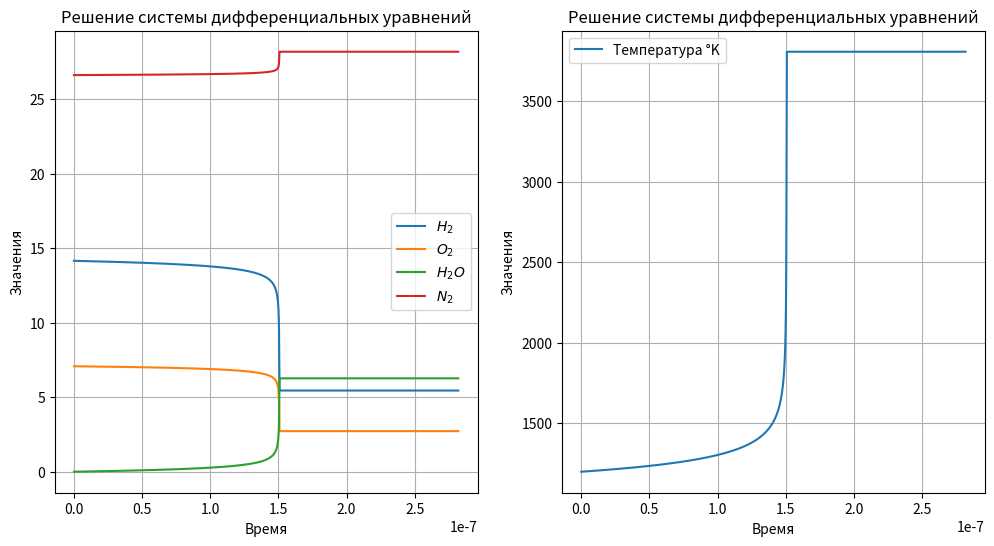

Python code for this plot:
import numpy as np
import matplotlib.pyplot as plt
from tqdm import tqdm
import math
#Автомат выбора шага

P0 = 101325.0
Temperatore_changeble = 1200.0
temperature_normal = 298.15
k1 =  (6 * (10 ** 13) / (1000 ** 0.5)) * (2.7182 ** (- 164541.24 / 8.3144 / Temperatore_changeble))  #4820.5
R = 8.3144

X_O2 = 0.1479 #1.0 / 3.0
X_H2 = 0.2958 #2.0 / 3.0
X_N2 = 0.5563
X_H2O = 0

M_H2 = 0.002015
M_N2 = 0.028013
M_O2 = 0.031999
M_H2O = 0.018015

F1_O2 = 2.649719416 * 10
F1_H2 = 2.770420424 * 10
F1_H2O = 2.821655197 * 10

F2_O2 = 1.481243415e4
F2_H2 = 1.636218387e3
F2_H2O = 3.882050326e4

F3_O2 = 1.131103113e-2
F3_H2 = 2.054652307e-3
F3_H2O = 1.551421947e-2

F4_O2 = -4.044660710e-6
F4_H2 = 1.123400140e-6
F4_H2O = -1.919153436e-6

F5_O2 = 7.382809022e-10
F5_H2 = -3.334795123e-10
F5_H2O = -7.483133392e-11

F6_O2 = -4.97174777e-14
F6_H2 = 2.6071140007e-14
F6_H2O = 2.275436566e-14

DH_O2 = 0.0
DH_H2 = 0.0
DH_H2O = -241814.0#-151878

S0_O2 = 205.035
S0_H2 = 130.570
S0_H2O = 188.724

def M_sum(x_H2, m_H2, x_O2, m_O2, x_H2O, m_H2O, x_N2, m_N2):
    return x_H2 * m_H2 + x_O2 * m_O2 + x_H2O * m_H2O + x_N2 * m_N2

#1 Расчитываем мольно-массовые доли вещества

def Moll_Mass(x_H2, x_O2, x_H2O, x_N2):
    gamma_H2 = x_H2 / M_sum(X_H2, M_H2, X_O2, M_O2, X_H2O, M_H2O, X_N2, M_N2)
    gamma_O2 = x_O2 / M_sum(X_H2, M_H2, X_O2, M_O2, X_H2O, M_H2O, X_N2, M_N2)
    gamma_H2O = x_H2O / M_sum(X_H2, M_H2, X_O2, M_O2, X_H2O, M_H2O, X_N2, M_N2)
    gamma_N2 = x_N2 / M_sum(X_H2, M_H2, X_O2, M_O2, X_H2O, M_H2O, X_N2, M_N2)
    return gamma_H2, gamma_O2, gamma_H2O, gamma_N2

#2 Расчёт плотности смеси 

def density(p0, temperature_curent, gamma_H2, gamma_O2, gamma_H2O, gamma_N2):
    return p0 / (8.314 * temperature_curent * (gamma_O2 + gamma_H2 + gamma_H2O + gamma_N2))

#3 Расчёт Wi правых частей уравнения химической смеси

def W_i(k1, k_opposit, H2_val, O2_val, H2O_val):
    Wi_dH2_dt = (-1.0) * (k1 * (H2_val ** 1.0) * (O2_val ** 0.5) - (k_opposit * H2O_val))
    Wi_dO2_dt = (-0.5) * (k1 * (H2_val ** 1.0) * (O2_val ** 0.5) - (k_opposit * H2O_val))
    Wi_dH2O_dt = (1) * (k1 * (H2_val ** 1.0) * (O2_val ** 0.5)- (k_opposit * H2O_val)) 
    return Wi_dH2_dt, Wi_dO2_dt, Wi_dH2O_dt 

#4 Расчёт термодинамики

def Cp_termodinamic(T, F1, F2, F3, F4, F5, F6):
    if (T < 6000):
        return F1 + F2 / (T ** 2) + F3 * T + F4 * (T ** 2) + F5 * (T ** 3) + F6 * (T ** 4)#F1 * (T - t0) - (F2 / T) + (F2 / t0) + F3 * (T ** 2 - t0 ** 2) / 2 + F4 * (T ** 3 - t0 ** 3) / 3 + F5 * (T ** 4 - t0 ** 4) / 4 + F6 * (T ** 5 - t0 ** 5) / 5
    else:
        return F1 + F2 / (6000 ** 2) + F3 * 6000 + F4 * (6000 ** 2) + F5 * (6000 ** 3) + F6 * (6000 ** 4)
    
def Cp_int_termodinamic(T, t0, F1, F2, F3, F4, F5, F6):
    if (T < 6000):
        return F1 * (T - t0) - (F2 / T) + (F2 / t0) + F3 * (T ** 2 - t0 ** 2) / 2 + F4 * (T ** 3 - t0 ** 3) / 3 + F5 * (T ** 4 - t0 ** 4) / 4 + F6 * (T ** 5 - t0 ** 5) / 5
    else:
        return F1 * (6000 - t0) - (F2 / T) + (F2 / t0) + F3 * (6000 ** 2 - t0 ** 2) / 2 + F4 * (6000 ** 3 - t0 ** 3) / 3 + F5 * (6000 ** 4 - t0 ** 4) / 4 + F6 * (6000 ** 5 - t0 ** 5) / 5

def Cp_int_T_termodinamic(T, t0, F1, F2, F3, F4, F5, F6): 
    return F1 * (math.log(T) - math.log(t0)) - 0.5 * F2 * (1 / (T ** 2) - 1 / (t0 ** 2)) + F3 * (T - t0) + 0.5 * F4 * (T ** 2 - t0 ** 2) + (1 / 3) * F5 * (T ** 3 - t0 ** 3) + (1 / 4) * F6 * (T ** 4 - t0 ** 4)
    
def H_termodinamic(delta_H, T, t0, F1, F2, F3, F4, F5, F6):
    return delta_H + Cp_int_termodinamic(T, t0, F1, F2, F3, F4, F5, F6)

def S_termodinamic(s_T, T, t0, F1, F2, F3, F4, F5, F6):
    return s_T + Cp_int_T_termodinamic(T, t0, F1, F2, F3, F4, F5, F6)

#5 Расчёт прочих частей уравнения 

def sum_Cp(val_O2, val_H2, val_H2O, h_O2, h_H2, h_H2O, ro):
    return (val_O2 * h_O2 + val_H2 * h_H2 + val_H2O * h_H2O) / ro

# 6 Интегрироване Рунге-Кутт

# Функции правых частей пункта 6
"""
def dpGammaH2_dt(k1, h2_val, o2_val):
    return (-1.0 * k1 * (h2_val**1.0) * (o2_val**0.5)) 
    
def dpGammaO2_dt(k1, h2_val, o2_val):
    return (-0.5 * k1 * (h2_val**1.0) * (o2_val**0.5)) 
    
def dpGammaH2O_dt(k1, h2_val, o2_val):
    return (1 * k1 *(h2_val**1.0) * (o2_val**0.5)) 
    
def dT_dt(h_h2, wi_h2, h_o2, wi_o2, h_h2o, wi_h2o, gamma_h2, gamma_o2, gamma_h2o, ro):
    return -(h_h2 * wi_h2 + h_o2 * wi_o2 + h_h2o * wi_h2o) / ((sum_Cp(gamma_o2, gamma_h2, gamma_h2o, h_o2, h_h2, h_h2o)) * ro)
""" 
def runge_kutta_system(k1, gamma_h2, gamma_o2, gamma_h2o, gamma_n2, h, N, output_file):
    
   
    # Инициализация массивов
    time = np.zeros(N+1)
    h2 = np.zeros(N+1)
    n2 = np.zeros(N+1)
    o2 = np.zeros(N+1)
    h2o = np.zeros(N+1)
    ro = np.zeros(N+1)
    gam_h2 = np.zeros(N+1)
    gam_o2 = np.zeros(N+1)
    gam_h2o = np.zeros(N+1)
    gam_n2 = np.zeros(N+1)
    temperature = np.zeros(N+1)

    # Начальные условия
    
    time[0] = 0.0
    temperature[0] = Temperatore_changeble
    sum_gamma = gamma_h2 + gamma_o2 + gamma_h2o + gamma_n2
    ro[0] = P0 / (8.314 * temperature[0] * sum_gamma)
    h2[0] = gamma_h2  * ro[0]
    o2[0] = gamma_o2  * ro[0]
    h2o[0] = 0.0
    n2[0] = gamma_n2  * ro[0]
    gam_h2[0] = gamma_h2
    gam_o2[0] = gamma_o2
    gam_h2o[0] = gamma_h2o
    gam_n2[0] = gamma_n2
    
    H_H2_begin = H_termodinamic(DH_H2, Temperatore_changeble, temperature_normal, F1_H2, F2_H2, F3_H2, F4_H2, F5_H2, F6_H2)
    H_O2_begin = H_termodinamic(DH_O2, Temperatore_changeble, temperature_normal, F1_O2, F2_O2, F3_O2, F4_O2, F5_O2, F6_O2)
    H_H2O_begin = H_termodinamic(DH_H2O, Temperatore_changeble, temperature_normal, F1_H2O, F2_H2O, F3_H2O, F4_H2O, F5_H2O, F6_H2O)
    H_sum_begin = gamma_h2 * H_H2_begin + gamma_o2 * H_O2_begin + gamma_h2o * H_H2O_begin
    
    def dpGammaH2_dt(k1, k_opposit, h2_val, o2_val, h2o_val):
        return (-1.0 * (k1 * (h2_val**1.0) * (o2_val**0.5) - (k_opposit * h2o_val))) 
    
    def dpGammaO2_dt(k1, k_opposit, h2_val, o2_val, h2o_val):
        return (-0.5 * (k1 * (h2_val**1.0) * (o2_val**0.5) - (k_opposit * h2o_val))) 
    
    def dpGammaH2O_dt(k1, k_opposit, h2_val, o2_val, h2o_val):
        return (1 * (k1 *(h2_val**1.0) * (o2_val**0.5) - (k_opposit * h2o_val))) 
    
    def dT_dt(h_h2, wi_h2, h_o2, wi_o2, h_h2o, wi_h2o, Cp_sum, ro):
        return (-(h_h2 * wi_h2 + h_o2 * wi_o2 + h_h2o * wi_h2o) / (Cp_sum * ro)) 
    output_file.write(f'{"i":<10} {"t":<10} {"temperature":<13} {"H_sum":<13} {"H2":<13} {"O2":<13} {"H2O":<13} {"H_H2":<13} {"H_O2":<13} {"H_H2O":<13} {"Cp_H2":<13} {"Cp_O2":<13} {"Cp_H2O":<13}  {"S_H2":<13} {"S_O2":<13} {"S_H2OS":<13} {"GammaH2":<10} {"GammaO2":<10} {"GammaH2O":<10} {"Wi_H2":<15} {"Wi_O2":<15} {"Wi_H2O":<15} {"Si_H2":<13} {"Si_O2":<13} {"Si_H2O":<13} {"G_H2":<13} {"G_O2":<13} {"G_H2O":<13} {"k1":<15} {"k_opposit":<13} {"Cp_sum":<13} {"W4":<13}\n')
      
    
   # Основной цикл
    for i in tqdm(range(N)):
        # Текущие значения
        current_time = time[i]
        current_temperature = temperature[i]
        
        current_h2 = h2[i]
        current_o2 = o2[i]
        current_h2o = h2o[i]
        current_n2 = n2[i]
        ro[i] = current_h2 * M_H2 + current_o2 * M_O2 + current_h2o * M_H2O + current_n2 * M_N2
        

    
    # Применяем правила регулировки шага
 
        if (i > 10000) and (h2o[i-1] != 0):
            if (current_h2o / h2o[i-1] > 1.03):
                h = h * 0.010
        if (i > 10000) and (h2o[i-1] != 0):
            if (current_h2o / h2o[i-1] < 1.001):
                h =  h * 1.001
        if h > h_begin * 0.4:
                h = h_begin * 0.4
        
        # Wi_H2, Wi_O2, Wi_H2O = W_i(k1, current_h2, current_o2)
        #-883541302.1293 -441770651.0647 883541302.1293
        H_H2 = H_termodinamic(DH_H2, current_temperature, temperature_normal, F1_H2, F2_H2, F3_H2, F4_H2, F5_H2, F6_H2)
        H_O2 = H_termodinamic(DH_O2, current_temperature, temperature_normal, F1_O2, F2_O2, F3_O2, F4_O2, F5_O2, F6_O2)
        H_H2O = H_termodinamic(DH_H2O, current_temperature, temperature_normal, F1_H2O, F2_H2O, F3_H2O, F4_H2O, F5_H2O, F6_H2O)
        H_N2 = 54000.0
        
        CP_H2 = Cp_termodinamic(current_temperature, F1_H2, F2_H2, F3_H2, F4_H2, F5_H2, F6_H2)
        CP_O2 = Cp_termodinamic(current_temperature, F1_O2, F2_O2, F3_O2, F4_O2, F5_O2, F6_O2)
        CP_H2O = Cp_termodinamic(current_temperature, F1_H2O, F2_H2O, F3_H2O, F4_H2O, F5_H2O, F6_H2O)
        CP_N2 = 35.37
        
        #W4 = - (H_H2 * Wi_H2  + H_O2 * Wi_O2 + H_H2O * Wi_H2O)
        
        
        current_ro = ro[i]
        cur_h2_gamma = current_h2 / current_ro
        cur_o2_gamma = current_o2 / current_ro
        cur_h2o_gamma = current_h2o / current_ro
        cur_n2_gamma = current_n2 / current_ro
        
        gam_h2[i] = cur_h2_gamma
        gam_o2[i] = cur_o2_gamma
        gam_h2o[i] = cur_h2o_gamma
        gam_n2[i] = cur_n2_gamma
        
        #H_sum = current_h2 * H_H2 + current_o2 * H_O2 + current_h2o * H_H2O

        
        
        H_sum = cur_h2_gamma * H_H2 + cur_o2_gamma * H_O2 + cur_h2o_gamma * H_H2O 
        Cp_sum = cur_h2_gamma * CP_H2 + cur_o2_gamma * CP_O2 + cur_h2o_gamma * CP_H2O + cur_n2_gamma * CP_N2
        #ro[i] = P0 / (8.314 * current_temperature * (cur_h2_gamma + cur_o2_gamma + cur_h2o_gamma))
        
        S_H2 = S_termodinamic(S0_H2, current_temperature,  temperature_normal, F1_H2, F2_H2, F3_H2, F4_H2, F5_H2, F6_H2)
        S_O2 = S_termodinamic(S0_O2, current_temperature, temperature_normal, F1_O2, F2_O2, F3_O2, F4_O2, F5_O2, F6_O2)
        S_H2O = S_termodinamic(S0_H2O, current_temperature, temperature_normal, F1_H2O, F2_H2O, F3_H2O, F4_H2O, F5_H2O, F6_H2O)
        #print(H_sum ,'\n')
        
        Si_H2 = (-R) * math.log((current_ro * R * current_temperature * cur_h2_gamma) / P0) + S_H2
        Si_O2 = (-R) * math.log((current_ro * R * current_temperature * cur_o2_gamma) / P0) + S_O2
        Si_H2O = (-R) * math.log((current_ro * R * current_temperature * (cur_h2o_gamma + 0.000000001)) / P0) + S_H2O
        
        G_H2 = H_H2 - (current_temperature * S_H2) 
        G_O2 = H_O2 - (current_temperature * S_O2) 
        G_H2O = H_H2O - (current_temperature * S_H2O) 
        
        k1 =  (6 * (10 ** 13) / (1000 ** 0.5)) * (math.exp(- 164541.24 / 8.3144 / current_temperature))
        kk = -0.5 * (math.log((R * current_temperature) / P0)) + ((G_H2O - G_H2 - G_O2 * 0.5) / (R  * current_temperature))
        k_opposit = k1 * math.exp(kk)
        #k_log10 = 12848.8 / current_temperature - 2.825
        
        #k_opposit = k1 / (10 ** k_log10)
        
        Wi_H2, Wi_O2, Wi_H2O = W_i(k1, k_opposit, current_h2, current_o2, current_h2o)
        W4 = - (H_H2 * Wi_H2  + H_O2 * Wi_O2 + H_H2O * Wi_H2O)
        
# Коэффициенты k1
        k1_h2 = h * dpGammaH2_dt(k1, k_opposit, current_h2, current_o2, current_h2o)
        k1_o2 = h * dpGammaO2_dt(k1, k_opposit, current_h2, current_o2, current_h2o)
        k1_h2o = h * dpGammaH2O_dt(k1, k_opposit, current_h2, current_o2, current_h2o)
        #k1_ro = h * dT_dt(H_H2, Wi_H2, H_O2, Wi_O2, H_H2O, Wi_H2O, Cp_sum, current_ro)
        
        # Коэффициенты k2
        h2_temp = current_h2 + 0.5 * k1_h2
        o2_temp = current_o2 + 0.5 * k1_o2
        h2o_temp = current_h2o + 0.5 * k1_h2o
        #ro_temp = current_ro + 0.5 * k1_ro
        k2_h2 = h * dpGammaH2_dt(k1, k_opposit, h2_temp, o2_temp, h2o_temp)
        k2_o2 = h * dpGammaO2_dt(k1, k_opposit, h2_temp, o2_temp, h2o_temp)
        k2_h2o = h * dpGammaH2O_dt(k1, k_opposit, h2_temp, o2_temp, h2o_temp)
        #k2_ro = h * dT_dt(H_H2, Wi_H2, H_O2, Wi_O2, H_H2O, Wi_H2O, Cp_sum, ro_temp)
        
        # Коэффициенты k3
        h2_temp = current_h2 + 0.5 * k2_h2
        o2_temp = current_o2 + 0.5 * k2_o2
        h2o_temp = current_h2o + 0.5 * k2_h2o
        #ro_temp = current_ro + 0.5 * k2_ro
        k3_h2 = h * dpGammaH2_dt(k1, k_opposit, h2_temp, o2_temp, h2o_temp)
        k3_o2 = h * dpGammaO2_dt(k1, k_opposit, h2_temp, o2_temp, h2o_temp)
        k3_h2o = h * dpGammaH2O_dt(k1, k_opposit, h2_temp, o2_temp, h2o_temp)
        #k3_ro = h * dT_dt(H_H2, Wi_H2, H_O2, Wi_O2, H_H2O, Wi_H2O, Cp_sum, ro_temp)
        
        # Коэффициенты k4
        h2_temp = current_h2 + k3_h2
        o2_temp = current_o2 + k3_o2
        h2o_temp = current_h2o + k3_h2o
        #ro_temp = current_ro +  k3_ro
        k4_h2 = h * dpGammaH2_dt(k1, k_opposit, h2_temp, o2_temp, h2o_temp)
        k4_o2 = h * dpGammaO2_dt(k1, k_opposit, h2_temp, o2_temp, h2o_temp)
        k4_h2o = h * dpGammaH2O_dt(k1, k_opposit, h2_temp, o2_temp, h2o_temp)
        #k4_ro = h * dT_dt(H_H2, Wi_H2, H_O2, Wi_O2, H_H2O, Wi_H2O, Cp_sum, ro_temp)
        
        # Обновление значений
        h2[i+1] = current_h2 + (k1_h2 + 2*k2_h2 + 2*k3_h2 + k4_h2) / 6
        o2[i+1] = current_o2 + (k1_o2 + 2*k2_o2 + 2*k3_o2 + k4_o2) / 6
        h2o[i+1] = current_h2o + (k1_h2 + 2*k2_h2o + 2*k3_h2o + k4_h2o) / 6  
        #temperature[i+1] = current_temperature + (k1_ro + 2*k2_ro + 2*k3_ro + k4_ro) / 6
        n2[i+1] = current_n2
        time[i+1] = current_time + h
        
        h2_newton = h2[i+1] 
        o2_newton = o2[i+1] 
        h2o_newton = h2o[i+1] 
        n2_newton = n2[i+1] 
        
        ro_newton = h2_newton * M_H2 + o2_newton * M_O2 + h2o_newton * M_H2O + n2_newton * M_N2
        gamma_h2_newton = h2_newton / ro_newton
        gamma_o2_newton = o2_newton / ro_newton
        gamma_h2o_newton = h2o_newton / ro_newton
        gamma_n2_newton = n2_newton / ro_newton
        
        #gamma_h2_newton * Cp_int_termodinamic(Temperatore_changeble, temperature_normal, F1_H2, F2_H2, F3_H2, F4_H2, F5_H2, F6_H2) + gamma_o2_newton * Cp_int_termodinamic(Temperatore_changeble, temperature_normal, F1_O2, F2_O2, F3_O2, F4_O2, F5_O2, F6_O2) + gamma_h2o_newton * (DH_H2O + Cp_int_termodinamic(Temperatore_changeble, temperature_normal, F1_H2O, F2_H2O, F3_H2O, F4_H2O, F5_H2O, F6_H2O))
        e = 1
        TK = current_temperature 
        
        #def calc_FT(gamma_h2_newton, gamma_o2_newton, gamma_h2o_newton, DH_H2, DH_O2, DH_H2O, TK, temperature_normal, F1_H2, F2_H2, F3_H2, F4_H2, F5_H2, F6_H2, F1_O2, F2_O2, F3_O2, F4_O2, F5_O2, F6_O2, F1_H2O, F2_H2O, F3_H2O, F4_H2O, F5_H2O, F6_H2O):
            #return (gamma_h2_newton * H_termodinamic(DH_H2, TK, temperature_normal, F1_H2, F2_H2, F3_H2, F4_H2, F5_H2, F6_H2)) + (gamma_o2_newton * H_termodinamic(DH_O2, TK, temperature_normal, F1_O2, F2_O2, F3_O2, F4_O2, F5_O2, F6_O2))  + (gamma_h2o_newton * H_termodinamic(DH_H2O, TK, temperature_normal, F1_H2O, F2_H2O, F3_H2O, F4_H2O, F5_H2O, F6_H2O)) - H_sum_begin
        
        while e > 0.001:
            H_H2_N = H_termodinamic(DH_H2, TK, temperature_normal, F1_H2, F2_H2, F3_H2, F4_H2, F5_H2, F6_H2)
            H_O2_N = H_termodinamic(DH_O2, TK, temperature_normal, F1_O2, F2_O2, F3_O2, F4_O2, F5_O2, F6_O2)
            H_H2O_N = H_termodinamic(DH_H2O, TK, temperature_normal, F1_H2O, F2_H2O, F3_H2O, F4_H2O, F5_H2O, F6_H2O)
            #FT = calc_FT(gamma_h2_newton, gamma_o2_newton, gamma_o2_newton, DH_H2, DH_O2, DH_H2O, TK, temperature_normal, F1_H2, F2_H2, F3_H2, F4_H2, F5_H2, F6_H2, F1_O2, F2_O2, F3_O2, F4_O2, F5_O2, F6_O2, F1_H2O, F2_H2O, F3_H2O, F4_H2O, F5_H2O, F6_H2O)
            FT = (gamma_h2_newton * H_H2_N + gamma_o2_newton * H_O2_N + gamma_h2o_newton * H_H2O_N) - 589467.5490  #H_sum_begin
            CP_H2_N = Cp_termodinamic(TK, F1_H2, F2_H2, F3_H2, F4_H2, F5_H2, F6_H2)
            CP_O2_N = Cp_termodinamic(TK, F1_O2, F2_O2, F3_O2, F4_O2, F5_O2, F6_O2)
            CP_H2O_N = Cp_termodinamic(TK, F1_H2O, F2_H2O, F3_H2O, F4_H2O, F5_H2O, F6_H2O)
            CP_N2_N = CP_N2
            Cp_sum_N = gamma_h2_newton * CP_H2_N + gamma_o2_newton * CP_O2_N + gamma_h2o_newton * CP_H2O_N + gamma_n2_newton * CP_N2_N
            T1 = TK - FT / Cp_sum_N
            e = abs(T1 - TK)
            TK = T1
            
        temperature[i+1] = TK
        
        if i == (N - 1):
            gam_h2[i+1] = cur_h2_gamma
            gam_o2[i+1] = cur_o2_gamma
            gam_h2o[i+1] = cur_h2o_gamma
            gam_n2[i+1] = cur_n2_gamma

        
        if i % 1 == 0:
            output_file.write(f'{i:<10} {current_time:<10.7f} {temperature[i]:<13.2f} {H_sum:<13.4f} {current_h2:<13.10f} {current_o2:<13.10f} {current_h2o:<13.10f} {H_H2:<13.4f} {H_O2:<13.4f} {H_H2O:<13.4f} {CP_H2:<13.4f} {CP_O2:<13.4f} {CP_H2O:<13.4f} {S_H2:<13.4f} {S_O2:<13.4f} {S_H2O:<13.4f} {cur_h2_gamma:<10.5f} {cur_o2_gamma:<10.5f} {cur_h2o_gamma:<10.5f} {Wi_H2:<15.4f} {Wi_O2:<15.4f} {Wi_H2O:<15.4f} {Si_H2:<13.4f} {Si_O2:<13.4f} {Si_H2O:<13.4f} {G_H2:<13.1f} {G_O2:<13.1f} {G_H2O:<13.1f} {k1:<15.4f} {k_opposit:<13.20f} {Cp_sum:<13.4f} {W4}\n')
            #output_file.write(f'{temperature[i]:<13.2f}\n')
            print(f'{i:<10} {current_time:<10.7f} {current_h2:<13.10f} {current_o2:<13.10f} {current_h2o:<13.10f}')
   
    return time, gam_h2, gam_o2, gam_h2o, gam_n2, temperature
    
# Конец объявления функций, начало программы

h = 1e-10 * 0.5
h_begin = h
N = 14100
output = open('out1200-N2.txt', 'w')

M = M_sum(X_H2, M_H2, X_O2, M_O2, X_H2O, M_H2O, X_N2, M_N2)
Gamma_H2, Gamma_O2, Gamma_H2O, Gamma_N2 = Moll_Mass(X_H2, X_O2, X_H2O, X_N2)
p = density(P0, Temperatore_changeble, Gamma_H2, Gamma_O2, Gamma_H2O, Gamma_N2)

t, H2, O2, H2O, N2, Temperature = runge_kutta_system(k1, Gamma_H2, Gamma_O2, Gamma_H2O, Gamma_N2, h, N, output)

fig, axs = plt.subplots(1, 2, figsize=(12, 6))
axs[0].plot(t, H2, label='$H_2$')
axs[0].plot(t, O2, label='$O_2$')
axs[0].plot(t, H2O, label='$H_2O$')
axs[0].plot(t, N2, label='$N_2$')
axs[0].set_xlabel('Время')
axs[0].set_ylabel('Значения')
axs[0].set_title('Решение системы дифференциальных уравнений')
axs[0].legend()
axs[0].grid(True)


axs[1].plot(t, Temperature, label='Температура °K')
axs[1].set_xlabel('Время')
axs[1].set_ylabel('Значения')
axs[1].set_title('Решение системы дифференциальных уравнений')
axs[1].legend()
axs[1].grid(True)
plt.show()
